Dataset: dataset (GitHub, Assmam13/asma). Classes: Byzantine, islamique, Medieval, Modern, numide, punique, romaine.

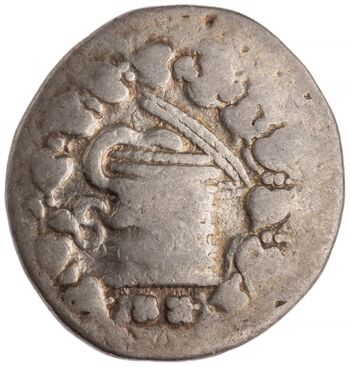
Label: Modern

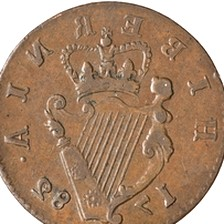
Label: numide

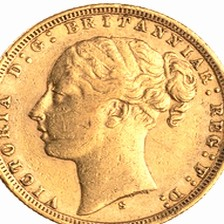
Label: romaine

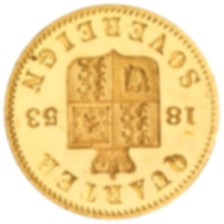
Label: Byzantine

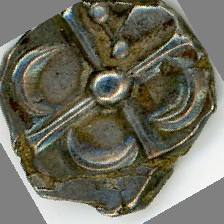
Label: punique

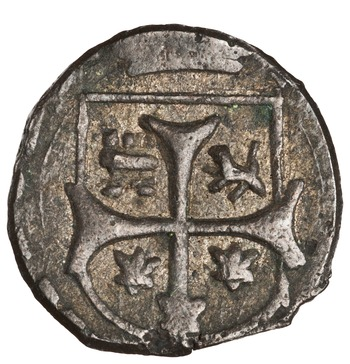
Label: islamique
